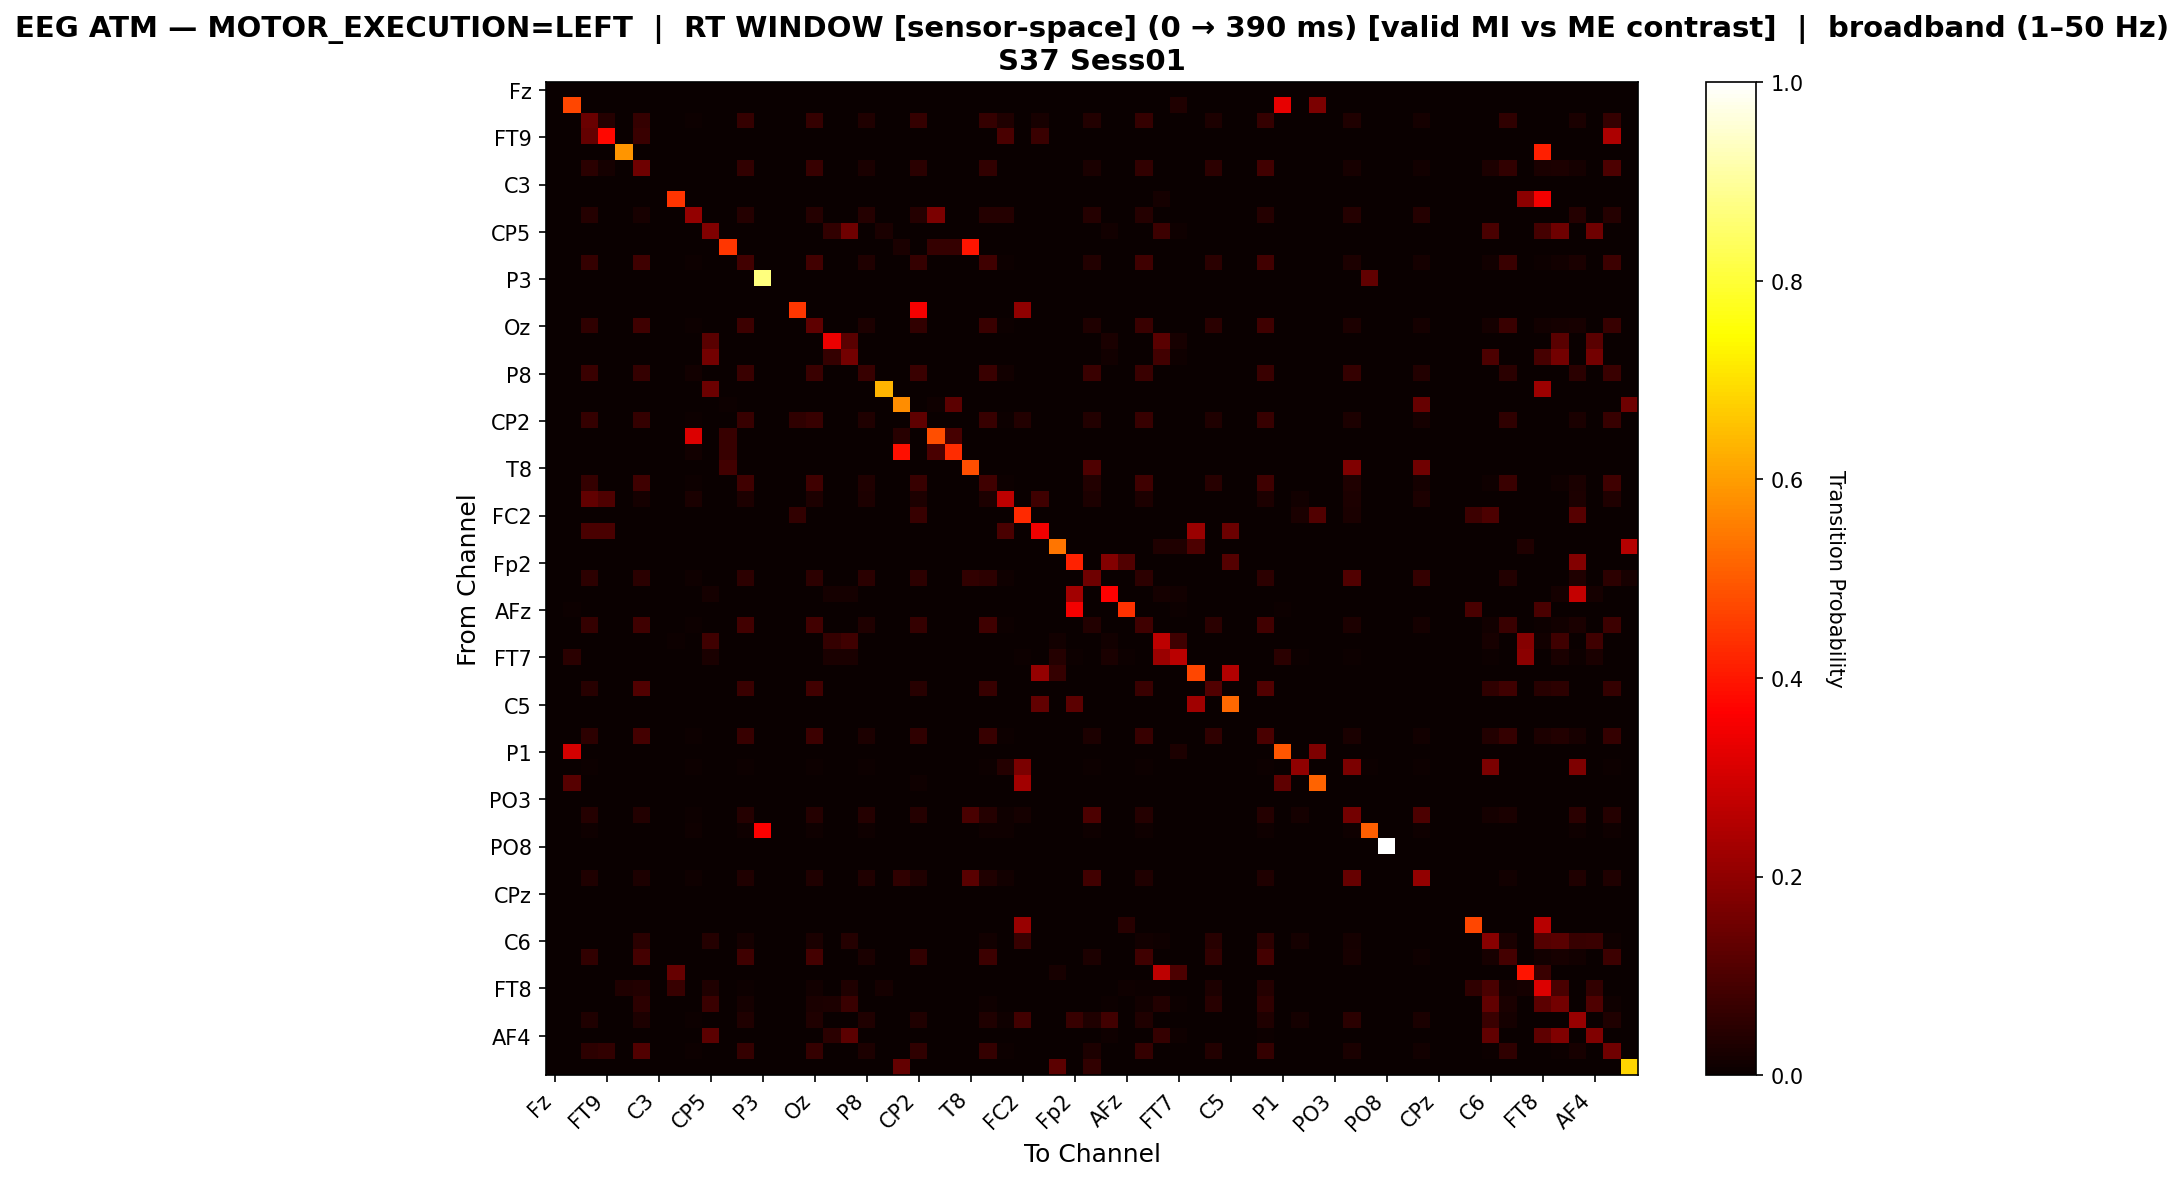

Data behind this chart, as committed beside it:
, Fz, F3, F7, FT9, FC5, FC1, C3, T7, TP9, CP5, CP1, Pz, P3, P7, O1, Oz, O2, P4, P8, TP10, CP6, CP2, Cz
Fz, 0.0, 0.0, 0.0, 0.0, 0.0, 0.0, 0.0, 0.0, 0.0, 0.0, 0.0, 0.0, 0.0, 0.0, 0.0, 0.0, 0.0, 0.0, 0.0, 0.0, 0.0, 0.0, 0.0
F3, 0.0, 0.4697, 0.0, 0.0, 0.0, 0.0, 0.0, 0.0, 0.0, 0.0, 0.0, 0.0, 0.0, 0.0, 0.0, 0.0, 0.0, 0.0, 0.0, 0.0, 0.0, 0.0, 0.0
F7, 0.0, 0.0, 0.1408, 0.0414, 0.0, 0.06283, 0.0, 0.0, 0.006332, 0.0, 0.0, 0.06576, 0.0, 0.0, 0.0, 0.06576, 0.0, 0.0, 0.03458, 0.0, 0.0, 0.06576, 0.0004871
FT9, 0.0, 0.0, 0.1348, 0.3772, 0.0, 0.07223, 0.0, 0.0, 0.001605, 0.0, 0.0, 0.0, 0.0, 0.0, 0.0, 0.0, 0.0, 0.0, 0.0, 0.0, 0.0, 0.0, 0.001605
FC5, 0.0, 0.0, 0.0, 0.0, 0.5882, 0.0, 0.0, 0.0, 0.0, 0.0, 0.0, 0.0, 0.0, 0.0, 0.0, 0.0, 0.0, 0.0, 0.0, 0.0, 0.0, 0.0, 0.0
FC1, 0.0, 0.0, 0.0469, 0.01736, 0.0, 0.1518, 0.0, 0.0, 0.001846, 0.0, 0.0, 0.06167, 0.0, 0.0, 0.0, 0.06684, 0.0, 0.0, 0.02363, 0.0, 0.0, 0.04838, 0.0
C3, 0.0, 0.0, 0.0, 0.0, 0.0, 0.0, 0.0, 0.0, 0.0, 0.0, 0.0, 0.0, 0.0, 0.0, 0.0, 0.0, 0.0, 0.0, 0.0, 0.0, 0.0, 0.0, 0.0
T7, 0.0, 0.0, 0.0, 0.0, 0.0, 0.0, 0.0, 0.4417, 0.0, 0.0, 0.0, 0.0, 0.0, 0.0, 0.0, 0.0, 0.0, 0.0, 0.0, 0.0, 0.0, 0.0, 0.0
TP9, 0.0, 0.0, 0.04262, 0.0, 0.0, 0.02295, 0.0, 0.0, 0.2066, 0.0, 0.0, 0.04262, 0.0, 0.0, 0.0, 0.04262, 0.0, 0.0, 0.04262, 0.0, 0.0, 0.04262, 0.1705
CP5, 0.0, 0.0, 0.0, 0.0, 0.0, 0.0, 0.0, 0.0, 0.0, 0.1767, 0.0, 0.0, 0.0, 0.0, 0.0, 0.0, 0.0589, 0.1493, 0.0, 0.02603, 0.0, 0.0, 0.0
CP1, 0.0, 0.0, 0.0, 0.0, 0.0, 0.0, 0.0, 0.0, 0.0, 0.0, 0.4492, 0.0, 0.0, 0.0, 0.0, 0.0, 0.0, 0.0, 0.0, 0.0, 0.02674, 0.0, 0.06417
Pz, 0.0, 0.0, 0.06321, 0.0, 0.0, 0.07972, 0.0, 0.0, 0.00566, 0.0, 0.0, 0.08208, 0.0, 0.0, 0.0, 0.08255, 0.0, 0.0, 0.03349, 0.0, 0.0, 0.06509, 0.0
P3, 0.0, 0.0, 0.0, 0.0, 0.0, 0.0, 0.0, 0.0, 0.0, 0.0, 0.0, 0.0, 0.8675, 0.0, 0.0, 0.0, 0.0, 0.0, 0.0, 0.0, 0.0, 0.0, 0.0
P7, 0.0, 0.0, 0.0, 0.0, 0.0, 0.0, 0.0, 0.0, 0.0, 0.0, 0.0, 0.0, 0.0, 0.0, 0.0, 0.0, 0.0, 0.0, 0.0, 0.0, 0.0, 0.0, 0.0
O1, 0.0, 0.0, 0.0, 0.0, 0.0, 0.0, 0.0, 0.0, 0.0, 0.0, 0.0, 0.0, 0.0, 0.0, 0.4454, 0.0, 0.0, 0.0, 0.0, 0.0, 0.0, 0.3534, 0.0
Oz, 0.0, 0.0, 0.05731, 0.0, 0.0, 0.07827, 0.0, 0.0, 0.005133, 0.0, 0.0, 0.07442, 0.0, 0.0, 0.0, 0.127, 0.0, 0.0, 0.03037, 0.0, 0.0, 0.05902, 0.0
O2, 0.0, 0.0, 0.0, 0.0, 0.0, 0.0, 0.0, 0.0, 0.0, 0.1203, 0.0, 0.0, 0.0, 0.0, 0.0, 0.0, 0.3381, 0.1203, 0.0, 0.0, 0.0, 0.0, 0.0
P4, 0.0, 0.0, 0.0, 0.0, 0.0, 0.0, 0.0, 0.0, 0.0, 0.1586, 0.0, 0.0, 0.0, 0.0, 0.0, 0.0, 0.06314, 0.1586, 0.0, 0.0, 0.0, 0.0, 0.0
P8, 0.0, 0.0, 0.07087, 0.0, 0.0, 0.06496, 0.0, 0.0, 0.01181, 0.0, 0.0, 0.07087, 0.0, 0.0, 0.0, 0.07087, 0.0, 0.0, 0.06988, 0.0, 0.0, 0.07087, 0.0
TP10, 0.0, 0.0, 0.0, 0.0, 0.0, 0.0, 0.0, 0.0, 0.0, 0.146, 0.0, 0.0, 0.0, 0.0, 0.0, 0.0, 0.0, 0.0, 0.0, 0.635, 0.0, 0.0, 0.0
CP6, 0.0, 0.0, 0.0, 0.0, 0.0, 0.0, 0.0, 0.0, 0.0, 0.0, 0.00616, 0.0, 0.0, 0.0, 0.0, 0.0, 0.0, 0.0, 0.0, 0.0, 0.5749, 0.0, 0.01027
CP2, 0.0, 0.0, 0.06425, 0.0, 0.0, 0.06425, 0.0, 0.0, 0.005314, 0.0, 0.0, 0.06667, 0.0, 0.0, 0.05845, 0.06667, 0.0, 0.0, 0.03382, 0.0, 0.0, 0.1285, 0.0
Cz, 0.0, 0.0, 0.0, 0.0, 0.0, 0.0, 0.0, 0.0, 0.3148, 0.0, 0.0679, 0.0, 0.0, 0.0, 0.0, 0.0, 0.0, 0.0, 0.0, 0.0, 0.04321, 0.0, 0.4815
C4, 0.0, 0.0, 0.0, 0.0, 0.0, 0.0, 0.0, 0.0, 0.01274, 0.0, 0.07006, 0.0, 0.0, 0.0, 0.0, 0.0, 0.0, 0.0, 0.0, 0.0, 0.3885, 0.0, 0.09554
T8, 0.0, 0.0, 0.0, 0.0, 0.0, 0.0, 0.0, 0.0, 0.0, 0.0, 0.08231, 0.0, 0.0, 0.0, 0.0, 0.0, 0.0, 0.0, 0.0, 0.0, 0.0, 0.0, 0.0
FT10, 0.0, 0.0, 0.06527, 0.0, 0.0, 0.07891, 0.0, 0.0, 0.005845, 0.0, 0.0, 0.08183, 0.0, 0.0, 0.0, 0.08183, 0.0, 0.0, 0.03458, 0.0, 0.0, 0.06722, 0.0
FC6, 0.0, 0.0, 0.1303, 0.1046, 0.0, 0.01651, 0.0, 0.0, 0.02569, 0.0, 0.0, 0.02936, 0.0, 0.0, 0.0, 0.02936, 0.0, 0.0, 0.02936, 0.0, 0.0, 0.02752, 0.001835
FC2, 0.0, 0.0, 0.0, 0.0, 0.0, 0.0, 0.0, 0.0, 0.0, 0.0, 0.0, 0.0, 0.0, 0.0, 0.06034, 0.0, 0.0, 0.0, 0.0, 0.0, 0.0, 0.06744, 0.0
F4, 0.0, 0.0, 0.09534, 0.09534, 0.0, 0.0, 0.0, 0.0, 0.002217, 0.0, 0.0, 0.0, 0.0, 0.0, 0.0, 0.0, 0.0, 0.0, 0.0, 0.0, 0.0, 0.0, 0.002217
F8, 0.0, 0.0, 0.0, 0.0, 0.0, 0.0, 0.0, 0.0, 0.0, 0.0, 0.0, 0.0, 0.0, 0.0, 0.0, 0.0, 0.0, 0.0, 0.0, 0.0, 0.0, 0.0, 0.0
Fp2, 0.0, 0.0, 0.0, 0.0, 0.0, 0.0, 0.0, 0.0, 0.0, 0.0, 0.0, 0.0, 0.0, 0.0, 0.0, 0.0, 0.0, 0.0, 0.0, 0.0, 0.0, 0.0, 0.0
AF7, 0.0, 0.0, 0.05137, 0.0, 0.0, 0.04736, 0.0, 0.0, 0.008005, 0.0, 0.0, 0.05137, 0.0, 0.0, 0.0, 0.05137, 0.0, 0.0, 0.04736, 0.0, 0.0, 0.05137, 0.0
AF3, 0.0, 0.0, 0.0, 0.0, 0.0, 0.0, 0.0, 0.0, 0.0, 0.01702, 0.0, 0.0, 0.0, 0.0, 0.0, 0.0, 0.01702, 0.01702, 0.0, 0.0, 0.0, 0.0, 0.0
AFz, 0.0, 0.005376, 0.0, 0.0, 0.0, 0.0, 0.0, 0.0, 0.0, 0.0, 0.0, 0.0, 0.0, 0.0, 0.0, 0.0, 0.0, 0.0, 0.0, 0.0, 0.0, 0.0, 0.0
F1, 0.0, 0.0, 0.06345, 0.0, 0.0, 0.07955, 0.0, 0.0, 0.005682, 0.0, 0.0, 0.08239, 0.0, 0.0, 0.0, 0.08239, 0.0, 0.0, 0.03362, 0.0, 0.0, 0.06534, 0.0
F5, 0.0, 0.0, 0.0, 0.0, 0.0, 0.0, 0.0, 0.005839, 0.0, 0.08175, 0.0, 0.0, 0.0, 0.0, 0.0, 0.0, 0.06277, 0.08175, 0.0, 0.0, 0.0, 0.0, 0.0
FT7, 0.0, 0.05042, 0.0, 0.0, 0.0, 0.0, 0.0, 0.0, 0.0, 0.02521, 0.0, 0.0, 0.0, 0.0, 0.0, 0.0, 0.02521, 0.02521, 0.0, 0.0, 0.0, 0.0, 0.0
FC3, 0.0, 0.0, 0.0, 0.0, 0.0, 0.0, 0.0, 0.0, 0.0, 0.0, 0.0, 0.0, 0.002174, 0.0, 0.0, 0.0, 0.0, 0.0, 0.0, 0.0, 0.0, 0.0, 0.0
C1, 0.0, 0.0, 0.04307, 0.0, 0.0, 0.1066, 0.0, 0.0, 0.0, 0.0, 0.0, 0.07226, 0.0, 0.0, 0.0, 0.08248, 0.0, 0.0, 0.0, 0.0, 0.0, 0.04599, 0.0
C5, 0.0, 0.0, 0.0, 0.0, 0.0, 0.0, 0.0, 0.0, 0.0, 0.0, 0.0, 0.0, 0.0, 0.0, 0.0, 0.0, 0.0, 0.0, 0.0, 0.0, 0.0, 0.0, 0.0
TP7, 0.0, 0.0, 0.0, 0.0, 0.0, 0.0, 0.0, 0.0, 0.0, 0.0, 0.0, 0.0, 0.0, 0.0, 0.0, 0.0, 0.0, 0.0, 0.0, 0.0, 0.0, 0.0, 0.0
CP3, 0.0, 0.0, 0.05366, 0.0, 0.0, 0.08931, 0.0, 0.0, 0.004806, 0.0, 0.0, 0.06968, 0.0, 0.0, 0.0, 0.07529, 0.0, 0.0, 0.02843, 0.0, 0.0, 0.05527, 0.0
P1, 0.0, 0.3024, 0.0, 0.0, 0.0, 0.0, 0.0, 0.0, 0.0, 0.0, 0.0, 0.0, 0.0, 0.0, 0.0, 0.0, 0.0, 0.0, 0.0, 0.0, 0.0, 0.0, 0.0
P5, 0.0, 0.0, 0.006061, 0.0, 0.0, 0.0, 0.0, 0.0, 0.006061, 0.0, 0.0, 0.006061, 0.0, 0.0, 0.0, 0.006061, 0.0, 0.0, 0.006061, 0.0, 0.0, 0.0, 0.0
PO7, 0.0, 0.117, 0.0, 0.0, 0.0, 0.0, 0.0, 0.0, 0.0, 0.0, 0.0, 0.0, 0.0, 0.0, 0.0, 0.0, 0.0, 0.0, 0.0, 0.0, 0.0, 0.0117, 0.0
PO3, 0.0, 0.0, 0.0, 0.0, 0.0, 0.0, 0.0, 0.0, 0.0, 0.0, 0.0, 0.0, 0.0, 0.0, 0.0, 0.0, 0.0, 0.0, 0.0, 0.0, 0.0, 0.0, 0.0
POz, 0.0, 0.0, 0.04064, 0.0, 0.0, 0.03695, 0.0, 0.0, 0.007389, 0.0, 0.0, 0.04064, 0.0, 0.0, 0.0, 0.04064, 0.0, 0.0, 0.04064, 0.0, 0.0, 0.04064, 0.0
PO4, 0.0, 0.0, 0.009524, 0.0, 0.0, 0.0, 0.0, 0.0, 0.009524, 0.0, 0.0, 0.009524, 0.3619, 0.0, 0.0, 0.009524, 0.0, 0.0, 0.009524, 0.0, 0.0, 0.0, 0.0
PO8, 0.0, 0.0, 0.0, 0.0, 0.0, 0.0, 0.0, 0.0, 0.0, 0.0, 0.0, 0.0, 0.0, 0.0, 0.0, 0.0, 0.0, 0.0, 0.0, 0.0, 0.0, 0.0, 0.0
P6, 0.0, 0.0, 0.0, 0.0, 0.0, 0.0, 0.0, 0.0, 0.0, 0.0, 0.0, 0.0, 0.0, 0.0, 0.0, 0.0, 0.0, 0.0, 0.0, 0.0, 0.0, 0.0, 0.0
P2, 0.0, 0.0, 0.03359, 0.0, 0.0, 0.02855, 0.0, 0.0, 0.01008, 0.0, 0.0, 0.03359, 0.0, 0.0, 0.0, 0.03359, 0.0, 0.0, 0.03359, 0.0, 0.05542, 0.03359, 0.0
CPz, 0.0, 0.0, 0.0, 0.0, 0.0, 0.0, 0.0, 0.0, 0.0, 0.0, 0.0, 0.0, 0.0, 0.0, 0.0, 0.0, 0.0, 0.0, 0.0, 0.0, 0.0, 0.0, 0.0
CP4, 0.0, 0.0, 0.0, 0.0, 0.0, 0.0, 0.0, 0.0, 0.0, 0.0, 0.0, 0.0, 0.0, 0.0, 0.0, 0.0, 0.0, 0.0, 0.0, 0.0, 0.0, 0.0, 0.0
TP8, 0.0, 0.002457, 0.0, 0.0, 0.0, 0.0, 0.0, 0.0, 0.0, 0.0, 0.0, 0.0, 0.0, 0.0, 0.0, 0.0, 0.0, 0.0, 0.0, 0.0, 0.0, 0.0, 0.0
C6, 0.0, 0.0, 0.0, 0.0, 0.0, 0.04925, 0.0, 0.0, 0.0, 0.04204, 0.0, 0.01622, 0.0, 0.0, 0.0, 0.02462, 0.001201, 0.04084, 0.0, 0.0, 0.0, 0.0, 0.0
C2, 0.0, 0.0, 0.05904, 0.0, 0.0, 0.08777, 0.0, 0.0, 0.0, 0.0, 0.0, 0.08032, 0.0, 0.0, 0.0, 0.08777, 0.0, 0.0, 0.02553, 0.0, 0.0, 0.06117, 0.0
FC4, 0.0, 0.0, 0.0, 0.0, 0.0, 0.0, 0.0, 0.1402, 0.0, 0.0, 0.0, 0.0, 0.0, 0.0, 0.0, 0.0, 0.0, 0.0, 0.0, 0.0, 0.0, 0.0, 0.0
FT8, 0.0, 0.0005285, 0.0, 0.0, 0.03224, 0.03594, 0.0, 0.06765, 0.0, 0.03488, 0.0, 0.006871, 0.0, 0.0, 0.0, 0.01427, 0.0, 0.03383, 0.0, 0.01691, 0.0, 0.0, 0.0
F6, 0.0, 0.0, 0.0, 0.0, 0.0, 0.05235, 0.0, 0.0, 0.0, 0.07356, 0.0, 0.0159, 0.0, 0.0, 0.0, 0.02518, 0.0285, 0.07223, 0.0, 0.0, 0.0, 0.0, 0.0
AF8, 0.0, 0.0, 0.03268, 0.0, 0.0, 0.02891, 0.0, 0.0, 0.007542, 0.0, 0.0, 0.03268, 0.0, 0.0, 0.0, 0.03268, 0.0, 0.0, 0.03268, 0.0, 0.0, 0.03268, 0.0
... 3 more rows
